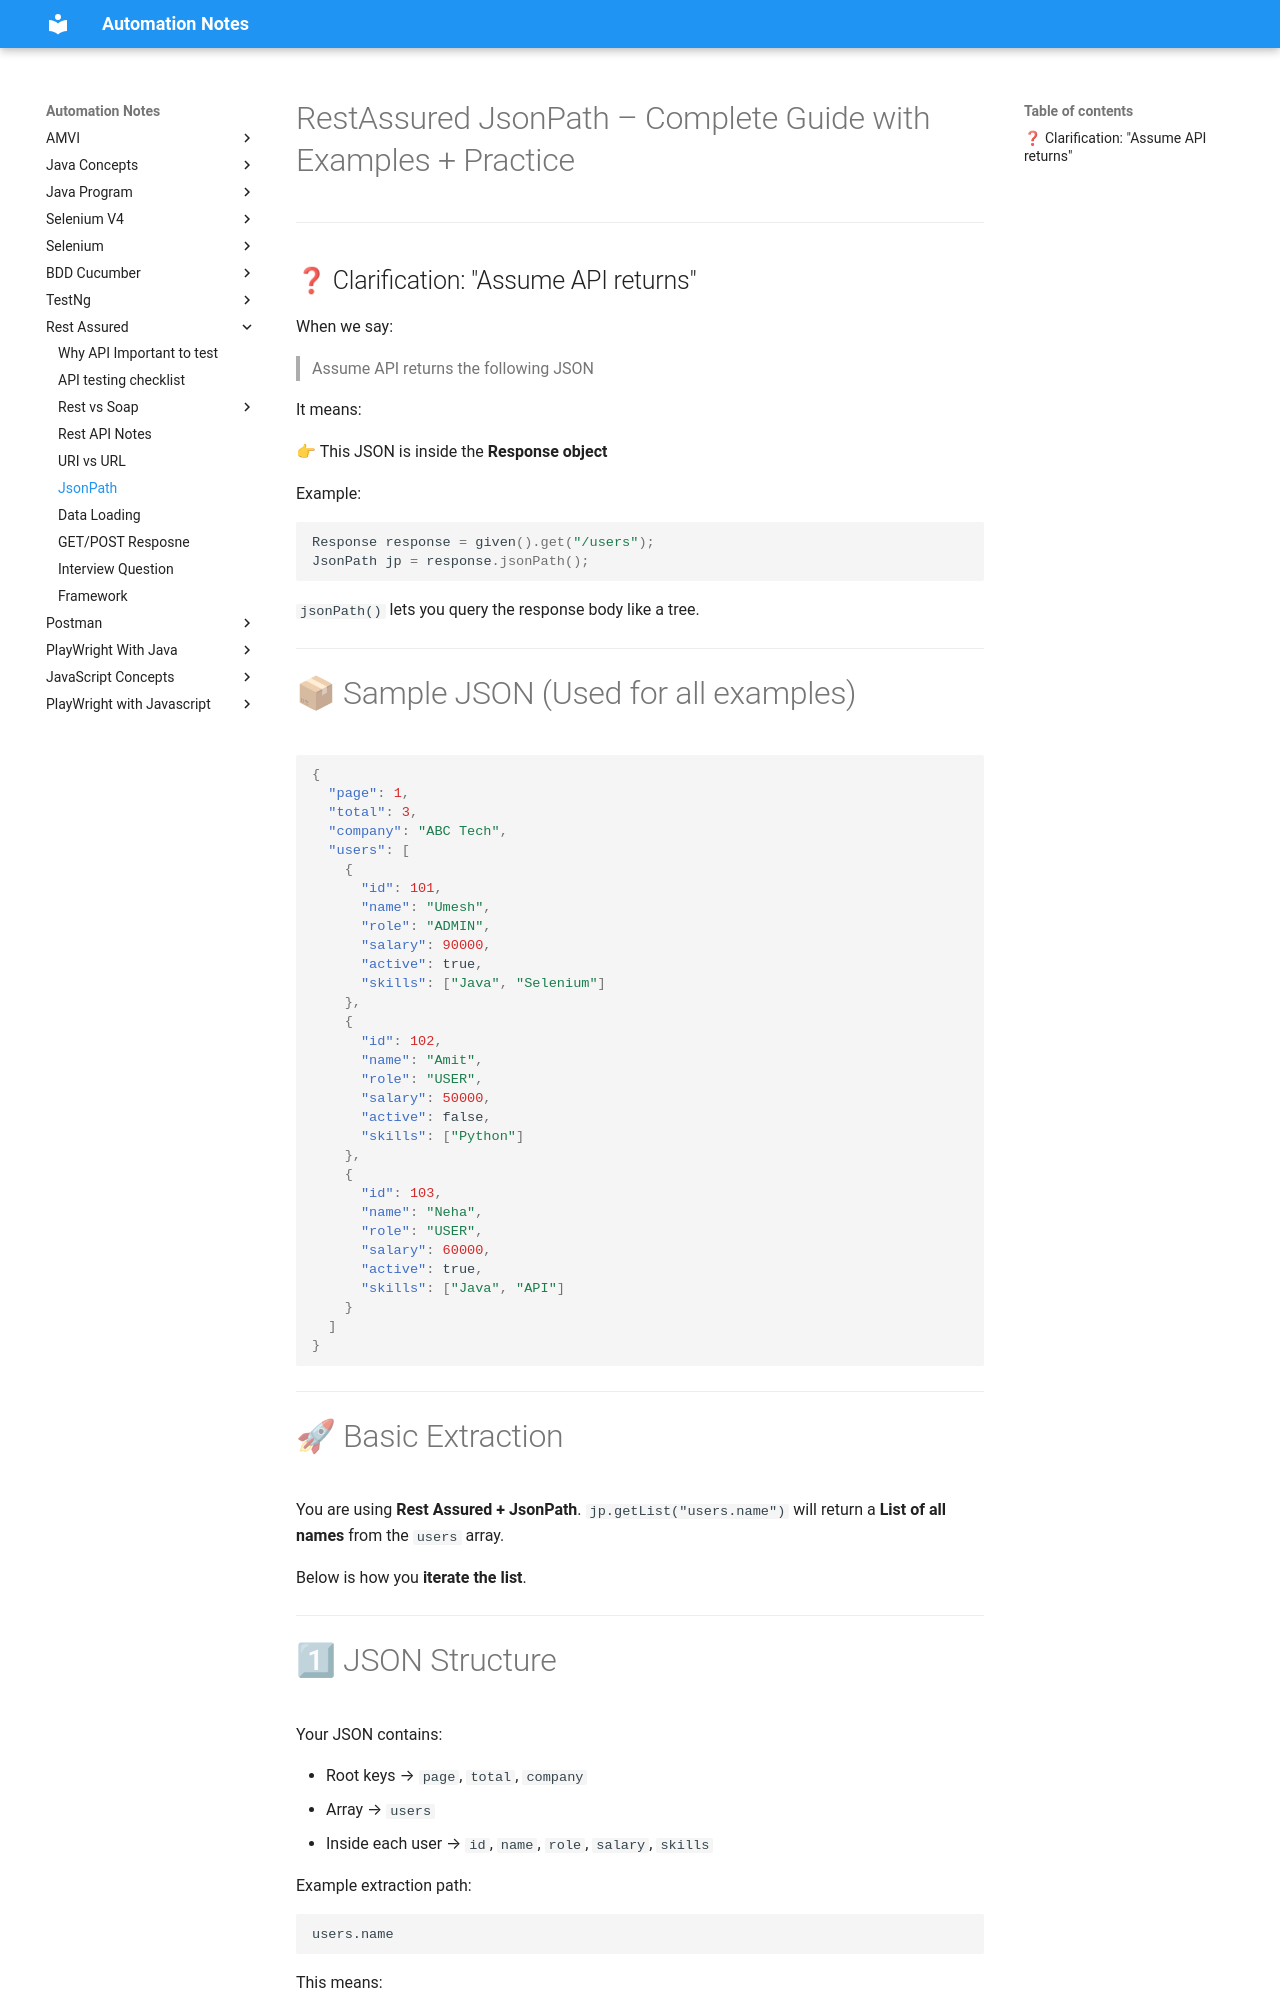

repository: automation-study-material/automation-testing · page: rest-assured/rest-assured-jsonpath/index.html · generator: mkdocs


# RestAssured JsonPath – Complete Guide with Examples + Practice

---

## ❓ Clarification: "Assume API returns"

When we say:

> Assume API returns the following JSON

It means:

👉 This JSON is inside the **Response object**

Example:

```java
Response response = given().get("/users");
JsonPath jp = response.jsonPath();
```

`jsonPath()` lets you query the response body like a tree.

---

# 📦 Sample JSON (Used for all examples)

```json
{
  "page": 1,
  "total": 3,
  "company": "ABC Tech",
  "users": [
    {
      "id": 101,
      "name": "Umesh",
      "role": "ADMIN",
      "salary": 90000,
      "active": true,
      "skills": ["Java", "Selenium"]
    },
    {
      "id": 102,
      "name": "Amit",
      "role": "USER",
      "salary": 50000,
      "active": false,
      "skills": ["Python"]
    },
    {
      "id": 103,
      "name": "Neha",
      "role": "USER",
      "salary": 60000,
      "active": true,
      "skills": ["Java", "API"]
    }
  ]
}
```

---

# 🚀 Basic Extraction

You are using **Rest Assured + JsonPath**.
`jp.getList("users.name")` will return a **List of all names** from the `users` array.

Below is how you **iterate the list**.

---
